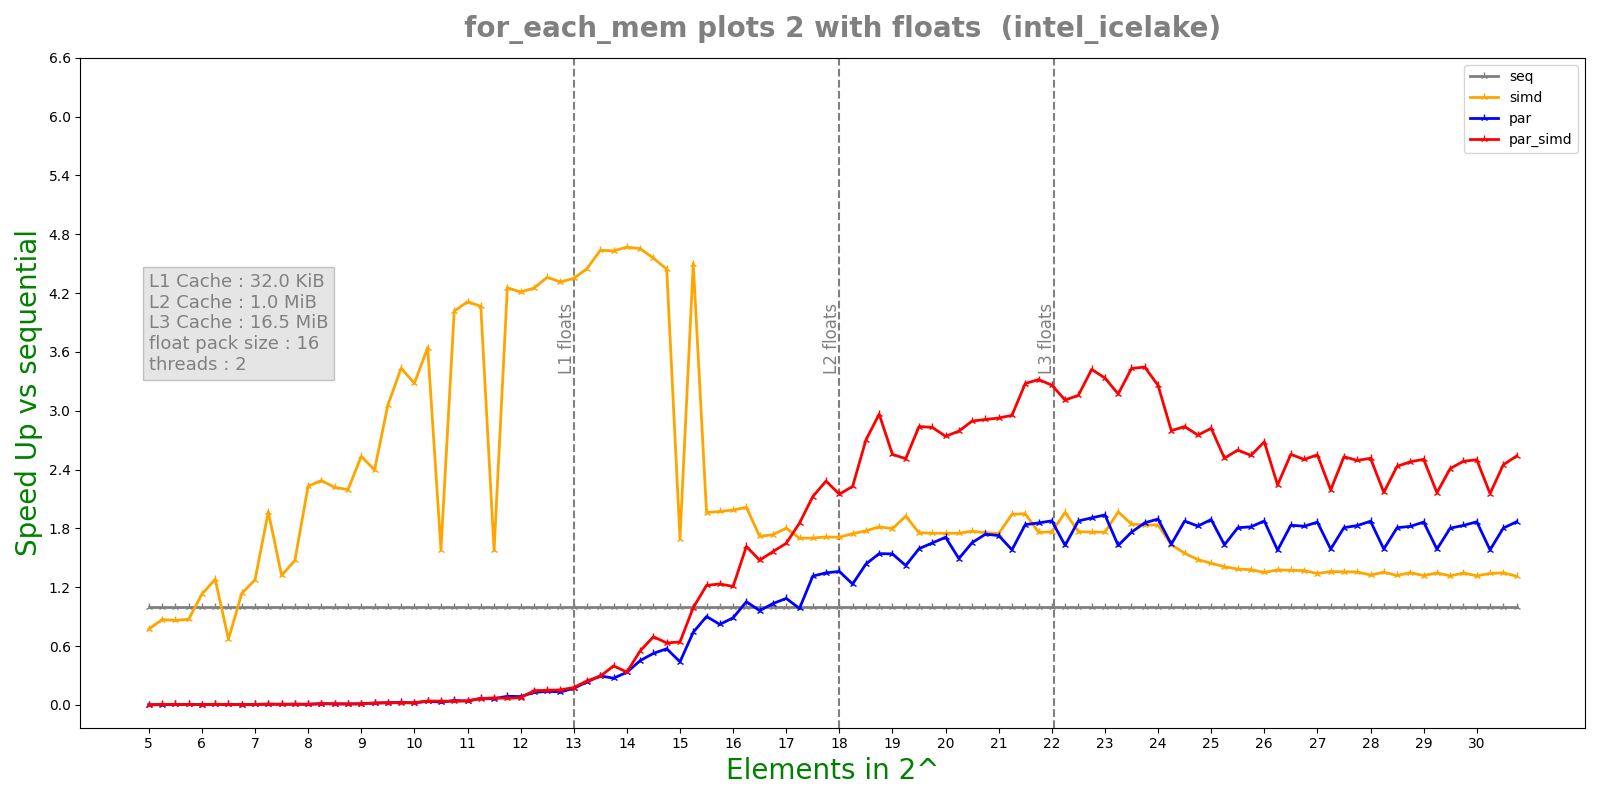

The table this chart was drawn from, first rows:
n, lane, threads, seq, simd, par, par_simd
5, 16, 2, 1.05e-07, 1.9e-07, 1.4086e-05, 5.0102e-05
5, 16, 2, 6.7e-08, 1.08e-07, 4.2183e-05, 4.525e-05
5, 16, 2, 3.2e-08, 4.4e-08, 4.9358e-05, 4.737e-05
5, 16, 2, 3.4e-08, 2.5e-08, 5.4595e-05, 4.7452e-05
5, 16, 2, 3.3e-08, 2.7e-08, 4.2586e-05, 5.087e-05
5.25, 16, 2, 7.6e-08, 1.05e-07, 3.0189e-05, 2.8085e-05
5.25, 16, 2, 5.9e-08, 5.4e-08, 2.7883e-05, 2.909e-05
5.25, 16, 2, 3.6e-08, 8.2e-08, 1.5985e-05, 8.874e-06
5.25, 16, 2, 4.7e-08, 5.4e-08, 8.329e-06, 7.727e-06
5.25, 16, 2, 3.2e-08, 3.4e-08, 9.644e-06, 7.716e-06
5.5, 16, 2, 5.7e-08, 5.1e-08, 9.07e-06, 1.0309e-05
5.5, 16, 2, 5.4e-08, 5.5e-08, 9.6e-06, 8.312e-06
5.5, 16, 2, 3e-08, 5.5e-08, 8.8e-06, 8.408e-06
5.5, 16, 2, 2.8e-08, 4.1e-08, 8.517e-06, 2.2555e-05
5.5, 16, 2, 4.4e-08, 4.4e-08, 1.007e-05, 9.389e-06
5.75, 16, 2, 4.8e-08, 6.5e-08, 1.4069e-05, 1.4387e-05
5.75, 16, 2, 5.9e-08, 7e-08, 1.0366e-05, 1.1936e-05
5.75, 16, 2, 3.1e-08, 3.9e-08, 9.727e-06, 1.0113e-05
5.75, 16, 2, 4.8e-08, 5.5e-08, 9.867e-06, 1.1301e-05
5.75, 16, 2, 3.2e-08, 2.3e-08, 1.0002e-05, 1.0142e-05
6, 16, 2, 7.3e-08, 4.3e-08, 1.886e-05, 1.0787e-05
6, 16, 2, 5.8e-08, 4.2e-08, 1.0559e-05, 1.1979e-05
6, 16, 2, 3.2e-08, 3.1e-08, 1.3689e-05, 9.941e-06
6, 16, 2, 3.5e-08, 2.9e-08, 1.1167e-05, 9.654e-06
6, 16, 2, 3.4e-08, 3e-08, 1.0929e-05, 1.2955e-05
6.25, 16, 2, 8.4e-08, 4.3e-08, 8.237e-06, 8.177e-06
6.25, 16, 2, 5e-08, 5e-08, 7.35e-06, 9.546e-06
6.25, 16, 2, 6e-08, 3.1e-08, 1.1063e-05, 7.532e-06
6.25, 16, 2, 4.3e-08, 3.9e-08, 8.264e-06, 1.0054e-05
6.25, 16, 2, 4.6e-08, 3.7e-08, 7.94e-06, 7.524e-06
6.5, 16, 2, 5.6e-08, 8.2e-08, 1.2568e-05, 8.6e-06
6.5, 16, 2, 6.9e-08, 8.3e-08, 1.0106e-05, 1.1133e-05
6.5, 16, 2, 5.5e-08, 9.3e-08, 1.0648e-05, 1.254e-05
6.5, 16, 2, 4.8e-08, 4.9e-08, 1.2041e-05, 1.187e-05
6.5, 16, 2, 5.1e-08, 3.4e-08, 1.6377e-05, 9.865e-06
6.75, 16, 2, 8.6e-08, 4.8e-08, 1.0412e-05, 1.2343e-05
6.75, 16, 2, 5e-08, 4.4e-08, 1.1454e-05, 9.767e-06
6.75, 16, 2, 9.5e-08, 6.7e-08, 1.2778e-05, 1.089e-05
6.75, 16, 2, 4.7e-08, 4.3e-08, 1.2951e-05, 1.8585e-05
6.75, 16, 2, 4.7e-08, 2.8e-08, 1.2643e-05, 1.262e-05
7, 16, 2, 5.8e-08, 4.7e-08, 1.3369e-05, 1.4919e-05
7, 16, 2, 7.2e-08, 4.9e-08, 1.1969e-05, 9.848e-06
7, 16, 2, 6e-08, 3e-08, 1.0373e-05, 1.2335e-05
7, 16, 2, 4.7e-08, 3e-08, 1.0949e-05, 1.265e-05
7, 16, 2, 6.9e-08, 4.7e-08, 1.2859e-05, 1.0903e-05
7.25, 16, 2, 6.3e-08, 5.4e-08, 7.29e-06, 8.979e-06
7.25, 16, 2, 7.3e-08, 5e-08, 8.567e-06, 8.345e-06
7.25, 16, 2, 6.3e-08, 3.2e-08, 8.526e-06, 8.261e-06
7.25, 16, 2, 5e-08, 3.1e-08, 8.324e-06, 8.779e-06
7.25, 16, 2, 5.4e-08, 3.2e-08, 8.077e-06, 7.67e-06
7.5, 16, 2, 7.6e-08, 5.3e-08, 9.079e-06, 1.2262e-05
7.5, 16, 2, 7.3e-08, 5.3e-08, 9.498e-06, 1.1703e-05
7.5, 16, 2, 7e-08, 5.5e-08, 9.812e-06, 1.0162e-05
7.5, 16, 2, 6.3e-08, 3.3e-08, 8.952e-06, 1.2326e-05
7.5, 16, 2, 6.2e-08, 4.6e-08, 1.4167e-05, 1.6183e-05
7.75, 16, 2, 8.4e-08, 6.2e-08, 1.8282e-05, 1.1345e-05
7.75, 16, 2, 7.1e-08, 4.3e-08, 1.0341e-05, 1.3059e-05
7.75, 16, 2, 8.4e-08, 3.8e-08, 9.517e-06, 1.2422e-05
7.75, 16, 2, 9.8e-08, 5.7e-08, 1.4797e-05, 1.2176e-05
7.75, 16, 2, 9.1e-08, 5.8e-08, 1.0682e-05, 1.0427e-05
... 460 more rows
